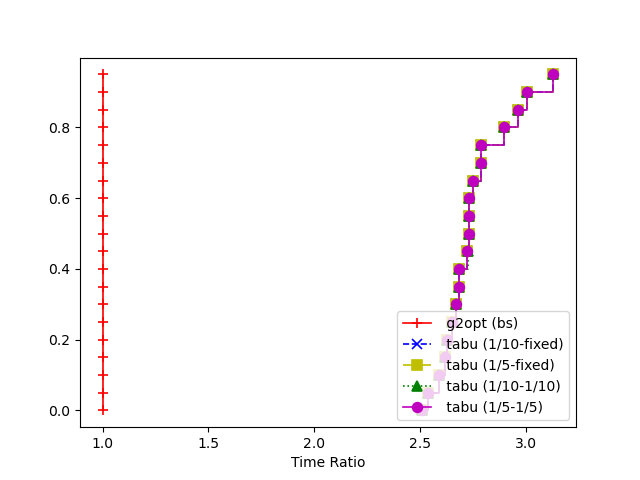

The file beside this chart, header and first rows:
5, g2opt (bs), tabu (1/10-fixed), tabu (1/5-fixed), tabu (1/10-1/10), tabu (1/5-1/5)
1, 43.72, 120, 120, 120, 120
2, 46.58, 120, 120, 120, 120
3, 39.14, 120, 120, 120, 120
4, 41.75, 120, 120, 120, 120
5, 44.05, 120, 120, 120, 120
6, 42.65, 120, 120, 120, 120
7, 42.34, 120, 120, 120, 120
8, 43.47, 120, 120, 120, 120
9, 43.41, 120, 120, 120, 120
10, 44.56, 120, 120, 120, 120
11, 40.11, 120, 120, 120, 120
12, 42.67, 120, 120, 120, 120
13, 41.74, 120, 120, 120, 120
14, 45.08, 120, 120, 120, 120
15, 36.96, 120, 120, 120, 120
16, 38.58, 120, 120, 120, 120
17, 42.77, 120, 120, 120, 120
18, 42.63, 120, 120, 120, 120
19, 44.4, 120, 120, 120, 120
20, 46.03, 120, 120, 120, 120
